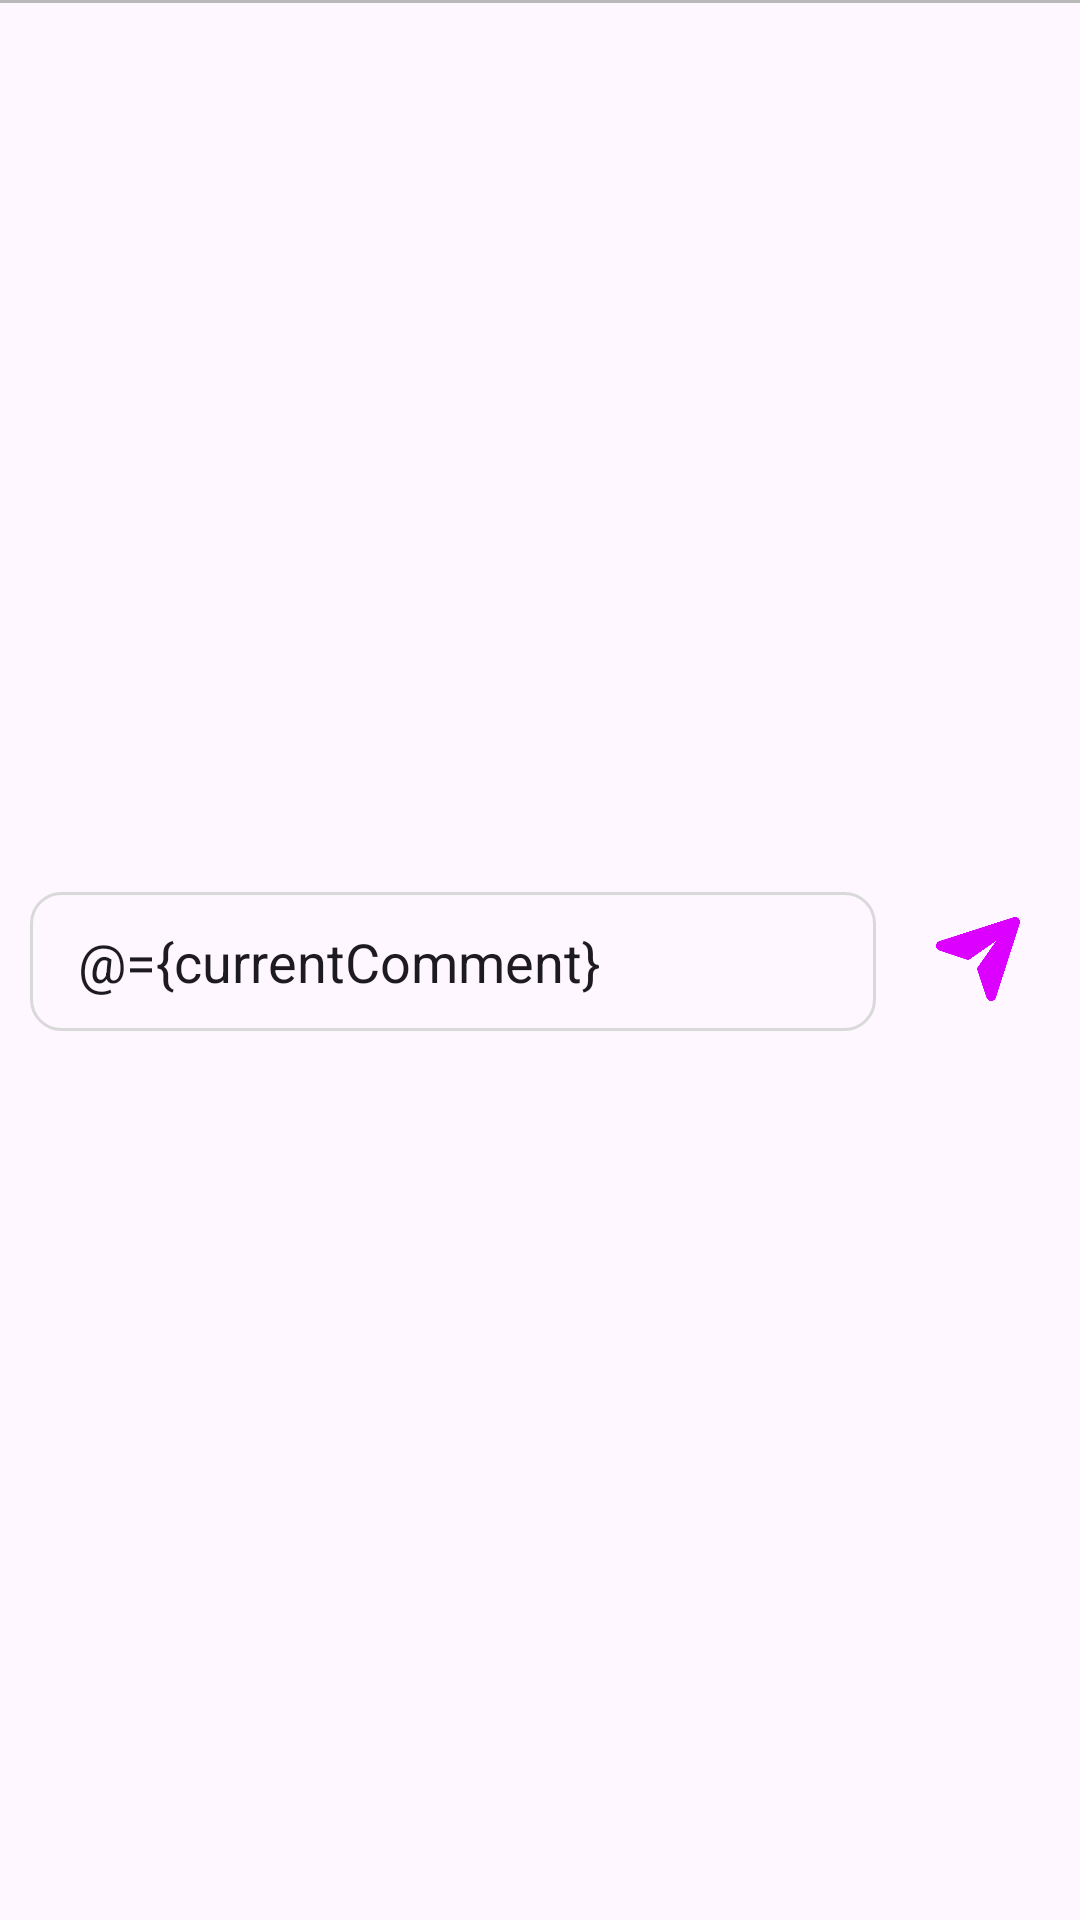

Produce the Android XML layout that renders to this screen, including the resource entries it uses.
<!-- AndroidManifest.xml: application theme Theme.DigginRoom -->
<!-- res/layout/dialog_comment_bottom_placed_item_layout.xml -->
<?xml version="1.0" encoding="utf-8"?>
<layout xmlns:android="http://schemas.android.com/apk/res/android"
    xmlns:app="http://schemas.android.com/apk/res-auto">

    <data>

        <import type="android.text.TextUtils" />

        <variable
            name="currentComment"
            type="java.lang.String" />

        <variable
            name="commentToUpdate"
            type="com.digginroom.digginroom.feature.room.comment.uistate.CommentUiState.CommentModel" />

        <variable
            name="commentViewModel"
            type="com.digginroom.digginroom.feature.room.comment.CommentViewModel" />

        <variable
            name="roomId"
            type="java.lang.Long" />
    </data>

    <androidx.constraintlayout.widget.ConstraintLayout
        android:layout_width="match_parent"
        android:layout_height="wrap_content"
        android:background="?android:attr/colorBackground">

        <View
            android:id="@+id/dialog_comment_sticky_item_view_separator"
            android:layout_width="match_parent"
            android:layout_height="1dp"
            android:background="#B9B9B9"
            app:layout_constraintTop_toTopOf="parent" />

        <EditText
            android:id="@+id/dialog_comment_sticky_et_comment"
            android:layout_width="0dp"
            android:layout_height="wrap_content"
            android:layout_marginHorizontal="10dp"
            android:layout_marginTop="16dp"
            android:layout_marginBottom="16dp"
            android:autofillHints="no"
            android:background="@drawable/bg_stroke_gray_radius_1dp"
            android:hint="@string/dialog_comment_input_comment"
            android:inputType="text"
            android:paddingHorizontal="16dp"
            android:paddingVertical="10dp"
            android:text="@={currentComment}"
            app:cursorIndex="@{currentComment}"
            app:layout_constraintBottom_toBottomOf="parent"
            app:layout_constraintEnd_toStartOf="@+id/dialog_comment_sticky_btn_send"
            app:layout_constraintStart_toStartOf="parent"
            app:layout_constraintTop_toBottomOf="@id/dialog_comment_sticky_item_view_separator" />

        <ImageButton
            android:id="@+id/dialog_comment_sticky_btn_send"
            android:layout_width="48dp"
            android:layout_height="48dp"
            android:layout_marginEnd="10dp"
            android:background="?attr/selectableItemBackground"
            android:cropToPadding="true"
            android:enabled="@{!TextUtils.isEmpty(currentComment)}"
            android:onClick="@{() -> commentViewModel.submitComment(roomId, currentComment, commentToUpdate)}"
            android:padding="10dp"
            android:scaleType="centerInside"
            android:src="@drawable/send_button_selector"
            android:textColor="@color/white"
            app:layout_constraintBottom_toBottomOf="@+id/dialog_comment_sticky_et_comment"
            app:layout_constraintEnd_toEndOf="parent" />
    </androidx.constraintlayout.widget.ConstraintLayout>
</layout>
<!-- resources referenced by this layout -->
<resources>
  <color name="white">#FFFFFFFF</color>
  <!-- drawable bg_stroke_gray_radius_1dp (drawable) -->
  <?xml version="1.0" encoding="utf-8"?>
  <shape xmlns:android="http://schemas.android.com/apk/res/android"
      android:shape="rectangle">
  
      <stroke
          android:width="1dp"
          android:color="#D9D9D9" />
  
      <corners android:radius="10dp" />
  </shape>
  <!-- drawable send_button_selector (drawable) -->
  <?xml version="1.0" encoding="utf-8"?>
  <selector xmlns:android="http://schemas.android.com/apk/res/android">
      <item android:drawable="@drawable/send_possible_icon" android:state_enabled="true" />
      <item android:drawable="@drawable/send_impossible_icon" android:state_enabled="false" />
  
  </selector>
  <string name="dialog_comment_input_comment">댓글 작성</string>
  <style name="Theme.DigginRoom" parent="Base.Theme.DigginRoom">
          <item name="android:windowFullscreen">true</item>
          <item name="android:windowContentOverlay">@null</item>
          <item name="android:windowIsTranslucent">true</item>
  
          <item name="android:windowLayoutInDisplayCutoutMode" tools:ignore="NewApi">shortEdges</item>
          <item name="android:windowTranslucentStatus">true</item>
      </style>
  <!-- drawable send_possible_icon: png bitmap (drawable, 23023 bytes) -->
  <!-- drawable send_impossible_icon: png bitmap (drawable, 16998 bytes) -->
  <style name="Base.Theme.DigginRoom" parent="Theme.Material3.DayNight.NoActionBar">
          
          <item name="android:windowFullscreen">true</item>
          
      </style>
</resources>
